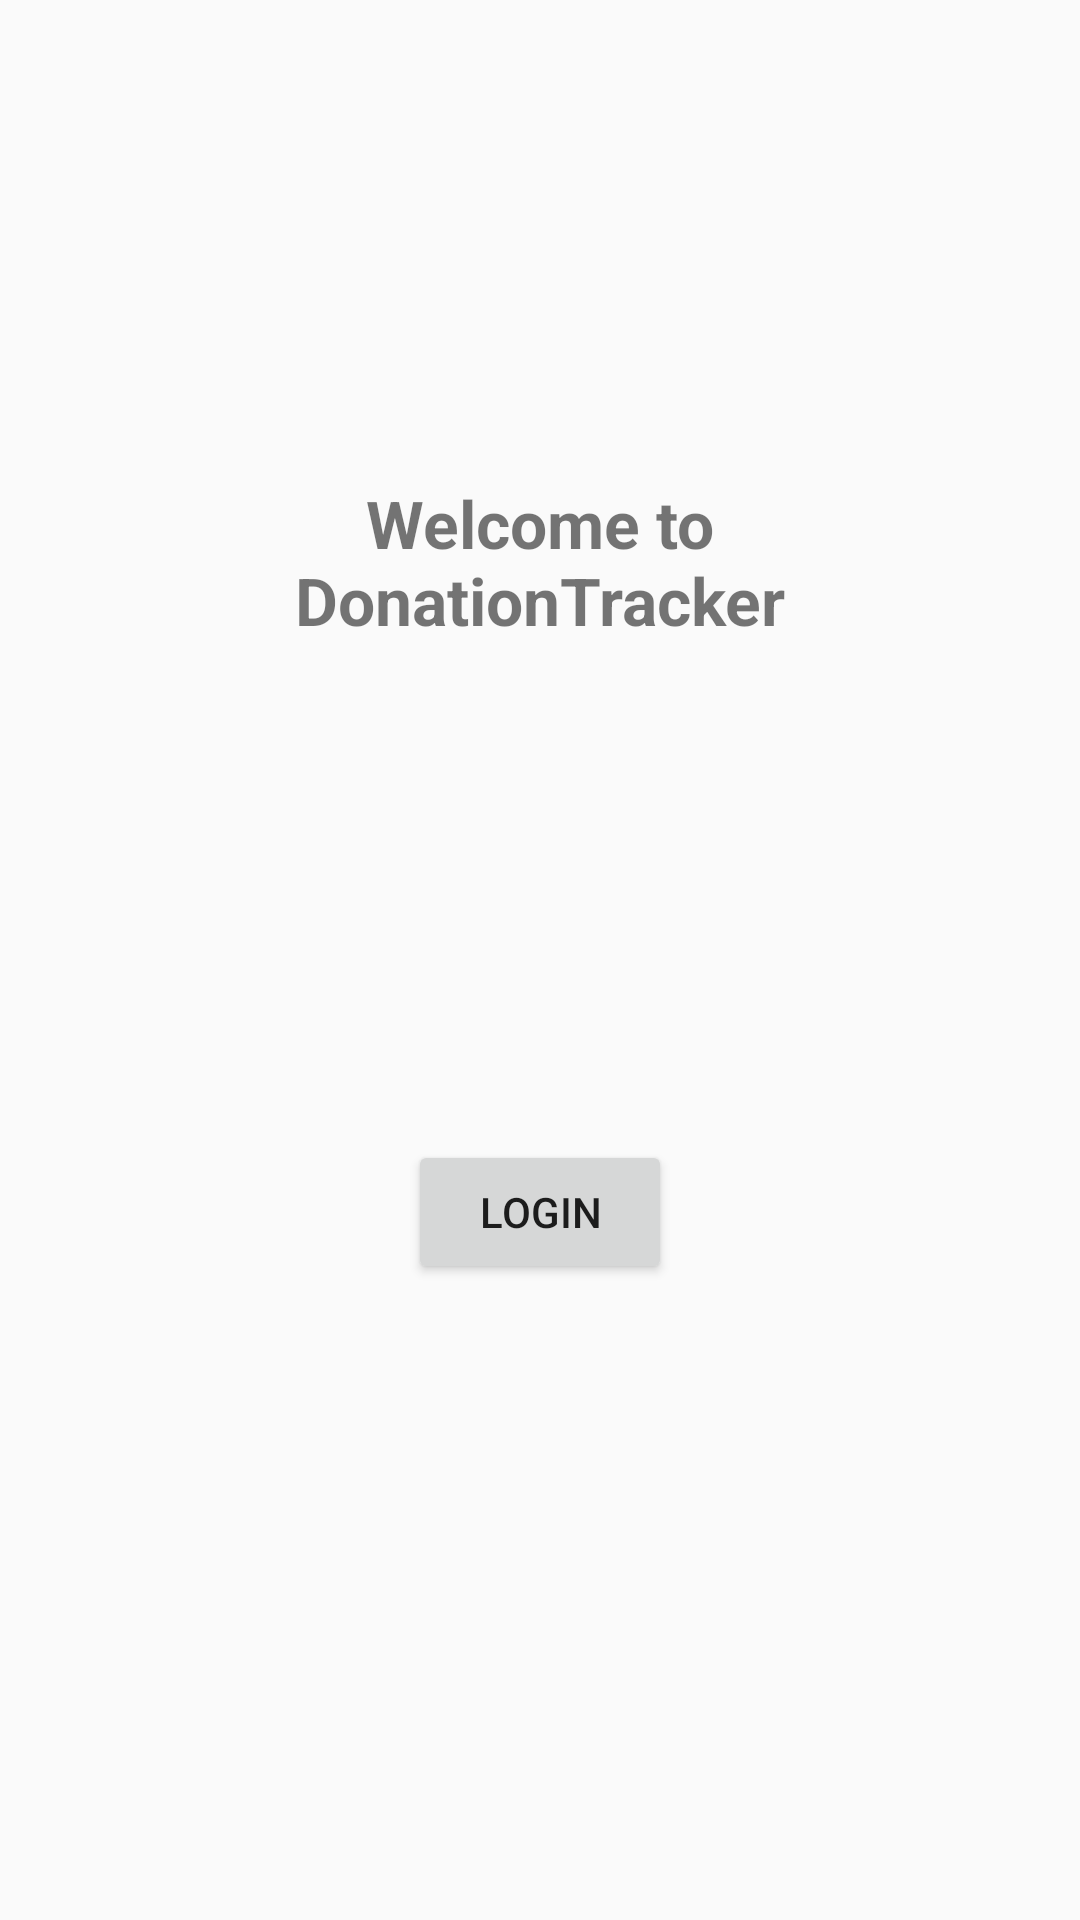

Produce the Android XML layout that renders to this screen, including the resource entries it uses.
<!-- AndroidManifest.xml: application theme AppTheme -->
<!-- res/layout/activity_home.xml -->
<?xml version="1.0" encoding="utf-8"?>
<android.support.constraint.ConstraintLayout xmlns:android="http://schemas.android.com/apk/res/android"
    xmlns:app="http://schemas.android.com/apk/res-auto"
    xmlns:tools="http://schemas.android.com/tools"
    android:layout_width="match_parent"
    android:layout_height="match_parent"
    tools:context=".controllers.HomeActivity">

    <Button
        android:id="@+id/btnLogin"
        android:layout_width="wrap_content"
        android:layout_height="wrap_content"
        android:layout_marginBottom="8dp"
        android:layout_marginEnd="8dp"
        android:layout_marginStart="8dp"
        android:layout_marginTop="8dp"
        android:text="LOGIN"
        app:layout_constraintBottom_toBottomOf="parent"
        app:layout_constraintEnd_toEndOf="parent"
        app:layout_constraintStart_toStartOf="parent"
        app:layout_constraintTop_toTopOf="parent"
        app:layout_constraintVertical_bias="0.646" />

    <TextView
        android:id="@+id/textWelcome"
        android:layout_width="186dp"
        android:layout_height="74dp"
        android:layout_marginBottom="8dp"
        android:layout_marginEnd="8dp"
        android:layout_marginStart="8dp"
        android:layout_marginTop="84dp"
        android:text="Welcome to DonationTracker"
        android:textAlignment="center"
        android:textSize="22sp"
        android:textStyle="bold"
        app:layout_constraintBottom_toTopOf="@+id/btnLogin"
        app:layout_constraintEnd_toEndOf="parent"
        app:layout_constraintStart_toStartOf="parent"
        app:layout_constraintTop_toTopOf="parent"
        app:layout_constraintVertical_bias="0.354" />
</android.support.constraint.ConstraintLayout>
<!-- resources referenced by this layout -->
<resources>
  <style name="AppTheme" parent="Theme.AppCompat.Light.DarkActionBar">
          
          <item name="colorPrimary">@color/colorPrimary</item>
          <item name="colorPrimaryDark">@color/colorPrimaryDark</item>
          <item name="colorAccent">@color/colorAccent</item>
      </style>
  <!-- not gathered from this repository: default colours our renderer supplied (Android Studio template values) -->
  <color name="colorPrimary">#FF6200EE</color>
  <color name="colorPrimaryDark">#FF3700B3</color>
  <color name="colorAccent">#FF03DAC5</color>
</resources>
